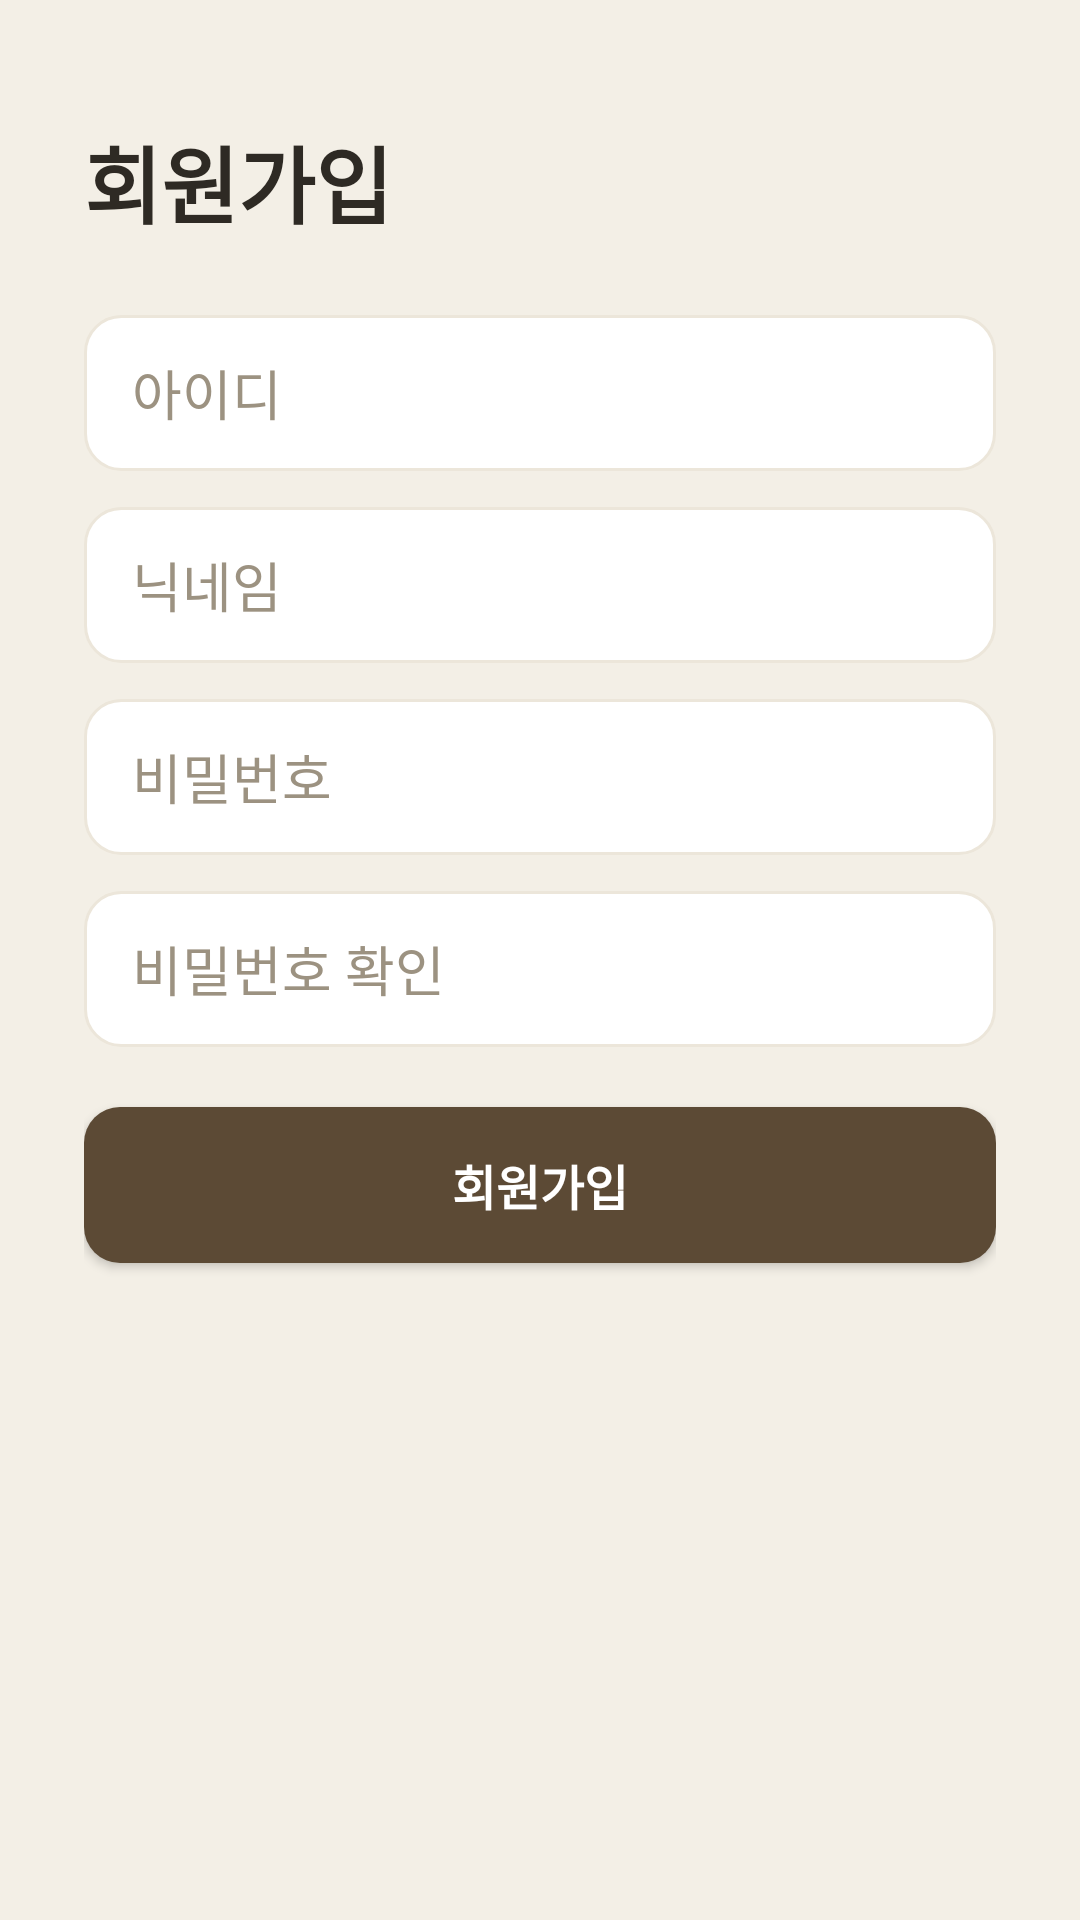

Layout XML and referenced resources for this Android screen:
<!-- AndroidManifest.xml: application theme Theme.FinalProject -->
<!-- res/layout/activity_signup.xml -->
<?xml version="1.0" encoding="utf-8"?>
<ScrollView xmlns:android="http://schemas.android.com/apk/res/android"
    android:layout_width="match_parent"
    android:layout_height="match_parent"
    android:fillViewport="true"
    android:background="@color/bg_cream">

    <LinearLayout
        android:layout_width="match_parent"
        android:layout_height="wrap_content"
        android:orientation="vertical"
        android:padding="28dp">

        <TextView
            android:layout_width="wrap_content"
            android:layout_height="wrap_content"
            android:layout_marginTop="12dp"
            android:layout_marginBottom="24dp"
            android:text="@string/signup_title"
            android:textColor="@color/text_title"
            android:textSize="28sp"
            android:textStyle="bold" />

        <EditText
            android:id="@+id/etUsername"
            android:layout_width="match_parent"
            android:layout_height="52dp"
            android:background="@drawable/bg_input"
            android:hint="@string/hint_username"
            android:inputType="text"
            android:paddingHorizontal="16dp"
            android:textColor="@color/text_title"
            android:textColorHint="@color/text_sub" />

        <EditText
            android:id="@+id/etNickname"
            android:layout_width="match_parent"
            android:layout_height="52dp"
            android:layout_marginTop="12dp"
            android:background="@drawable/bg_input"
            android:hint="@string/hint_nickname"
            android:inputType="text"
            android:paddingHorizontal="16dp"
            android:textColor="@color/text_title"
            android:textColorHint="@color/text_sub" />

        <EditText
            android:id="@+id/etPassword"
            android:layout_width="match_parent"
            android:layout_height="52dp"
            android:layout_marginTop="12dp"
            android:background="@drawable/bg_input"
            android:hint="@string/hint_password"
            android:inputType="textPassword"
            android:paddingHorizontal="16dp"
            android:textColor="@color/text_title"
            android:textColorHint="@color/text_sub" />

        <EditText
            android:id="@+id/etPasswordConfirm"
            android:layout_width="match_parent"
            android:layout_height="52dp"
            android:layout_marginTop="12dp"
            android:background="@drawable/bg_input"
            android:hint="@string/hint_password_confirm"
            android:inputType="textPassword"
            android:paddingHorizontal="16dp"
            android:textColor="@color/text_title"
            android:textColorHint="@color/text_sub" />

        <Button
            android:id="@+id/btnSignup"
            android:layout_width="match_parent"
            android:layout_height="52dp"
            android:layout_marginTop="20dp"
            android:background="@drawable/bg_button_primary"
            android:text="@string/btn_signup"
            android:textColor="@color/white"
            android:textSize="16sp"
            android:textStyle="bold" />
    </LinearLayout>
</ScrollView>
<!-- resources referenced by this layout -->
<resources>
  <color name="bg_cream">#F3EFE6</color>
  <color name="text_sub">#9C9281</color>
  <color name="text_title">#2E2A24</color>
  <color name="white">#FFFFFFFF</color>
  <!-- drawable bg_button_primary (drawable) -->
  <?xml version="1.0" encoding="utf-8"?>
  <shape xmlns:android="http://schemas.android.com/apk/res/android" android:shape="rectangle">
      <solid android:color="@color/brand_brown" />
      <corners android:radius="12dp" />
  </shape>
  <!-- drawable bg_input (drawable) -->
  <?xml version="1.0" encoding="utf-8"?>
  <shape xmlns:android="http://schemas.android.com/apk/res/android" android:shape="rectangle">
      <solid android:color="@color/card_white" />
      <corners android:radius="12dp" />
      <stroke android:width="1dp" android:color="@color/divider" />
  </shape>
  <string name="btn_signup">회원가입</string>
  <string name="hint_nickname">닉네임</string>
  <string name="hint_password">비밀번호</string>
  <string name="hint_password_confirm">비밀번호 확인</string>
  <string name="hint_username">아이디</string>
  <string name="signup_title">회원가입</string>
  <style name="Theme.FinalProject" parent="Base.Theme.FinalProject" />
  <color name="brand_brown">#5C4A35</color>
  <color name="card_white">#FFFFFFFF</color>
  <color name="divider">#ECE6DA</color>
  <style name="Base.Theme.FinalProject" parent="Theme.Material3.Light.NoActionBar">
          <item name="colorPrimary">@color/brand_brown</item>
          <item name="colorOnPrimary">@color/white</item>
          <item name="android:windowBackground">@color/bg_cream</item>
          <item name="android:statusBarColor">@color/bg_cream</item>
          <item name="android:windowLightStatusBar">true</item>
          <item name="android:navigationBarColor">@color/card_white</item>
      </style>
</resources>
